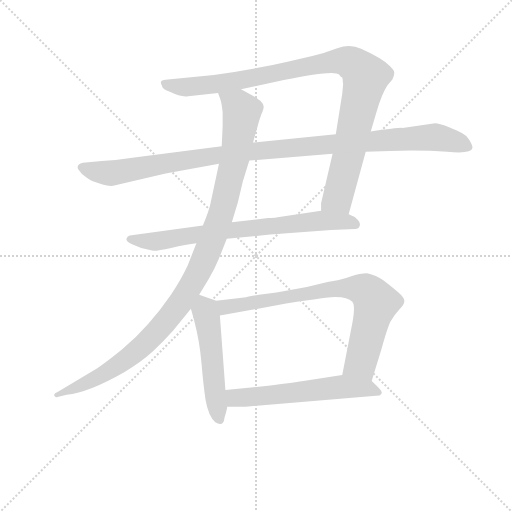
t = 0.00 s
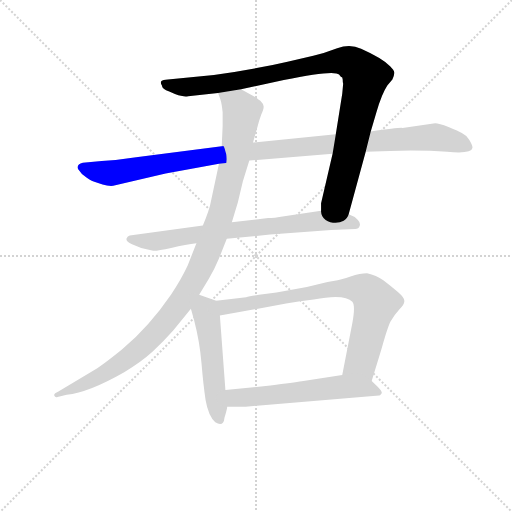
t = 1.39 s
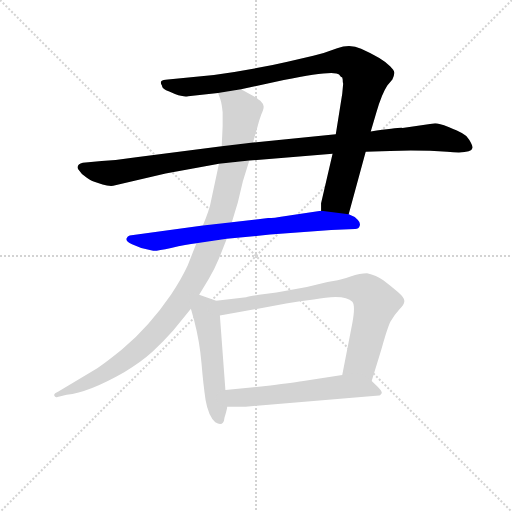
t = 2.78 s
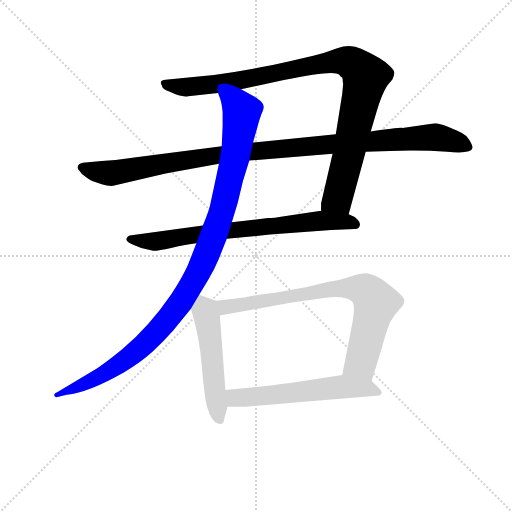
t = 4.16 s
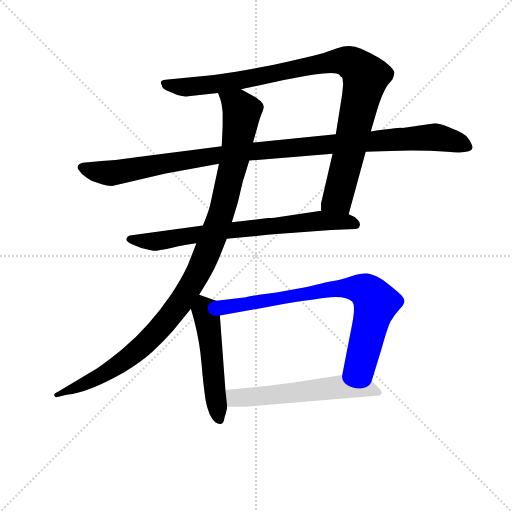
t = 5.55 s
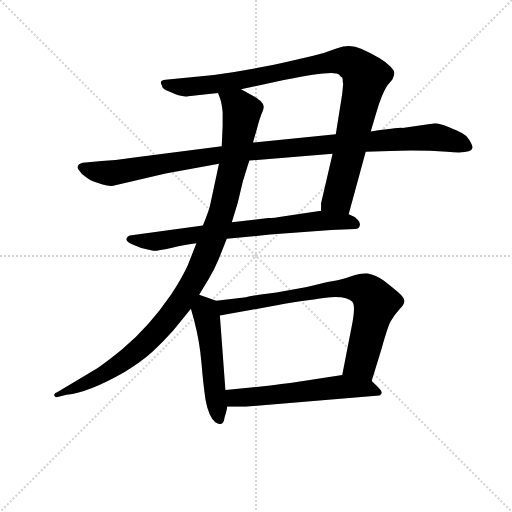
t = 6.94 s

The animated SVG that drew these frames (rendered in a browser with its animation timeline set to each time). Animation: 7 CSS @keyframes rules; one cycle of 6.94 s.

<svg version="1.1" viewBox="0 0 1024 1024" xmlns="http://www.w3.org/2000/svg">
  <g stroke="lightgray" stroke-dasharray="1,1" stroke-width="1" transform="scale(4, 4)">
    <line x1="0" y1="0" x2="256" y2="256"></line>
    <line x1="256" y1="0" x2="0" y2="256"></line>
    <line x1="128" y1="0" x2="128" y2="256"></line>
    <line x1="0" y1="128" x2="256" y2="128"></line>
  </g>
<g transform="scale(0.92, -0.92) translate(60, -900)">
   <style type="text/css">
    @keyframes keyframes0 {
      from {
       stroke: blue;
       stroke-dashoffset: 1018;
       stroke-width: 128;
       }
       77% {
       animation-timing-function: step-end;
       stroke: blue;
       stroke-dashoffset: 0;
       stroke-width: 128;
       }
       to {
       stroke: black;
       stroke-width: 1024;
       }
       }
       #make-me-a-hanzi-animation-0 {
         animation: keyframes0 1.078451s both;
         animation-delay: 0.000000s;
         animation-timing-function: linear;
       }
    @keyframes keyframes1 {
      from {
       stroke: blue;
       stroke-dashoffset: 1105;
       stroke-width: 128;
       }
       78% {
       animation-timing-function: step-end;
       stroke: blue;
       stroke-dashoffset: 0;
       stroke-width: 128;
       }
       to {
       stroke: black;
       stroke-width: 1024;
       }
       }
       #make-me-a-hanzi-animation-1 {
         animation: keyframes1 1.149251s both;
         animation-delay: 1.078451s;
         animation-timing-function: linear;
       }
    @keyframes keyframes2 {
      from {
       stroke: blue;
       stroke-dashoffset: 748;
       stroke-width: 128;
       }
       71% {
       animation-timing-function: step-end;
       stroke: blue;
       stroke-dashoffset: 0;
       stroke-width: 128;
       }
       to {
       stroke: black;
       stroke-width: 1024;
       }
       }
       #make-me-a-hanzi-animation-2 {
         animation: keyframes2 0.858724s both;
         animation-delay: 2.227702s;
         animation-timing-function: linear;
       }
    @keyframes keyframes3 {
      from {
       stroke: blue;
       stroke-dashoffset: 1094;
       stroke-width: 128;
       }
       78% {
       animation-timing-function: step-end;
       stroke: blue;
       stroke-dashoffset: 0;
       stroke-width: 128;
       }
       to {
       stroke: black;
       stroke-width: 1024;
       }
       }
       #make-me-a-hanzi-animation-3 {
         animation: keyframes3 1.140299s both;
         animation-delay: 3.086426s;
         animation-timing-function: linear;
       }
    @keyframes keyframes4 {
      from {
       stroke: blue;
       stroke-dashoffset: 521;
       stroke-width: 128;
       }
       63% {
       animation-timing-function: step-end;
       stroke: blue;
       stroke-dashoffset: 0;
       stroke-width: 128;
       }
       to {
       stroke: black;
       stroke-width: 1024;
       }
       }
       #make-me-a-hanzi-animation-4 {
         animation: keyframes4 0.673991s both;
         animation-delay: 4.226725s;
         animation-timing-function: linear;
       }
    @keyframes keyframes5 {
      from {
       stroke: blue;
       stroke-dashoffset: 786;
       stroke-width: 128;
       }
       72% {
       animation-timing-function: step-end;
       stroke: blue;
       stroke-dashoffset: 0;
       stroke-width: 128;
       }
       to {
       stroke: black;
       stroke-width: 1024;
       }
       }
       #make-me-a-hanzi-animation-5 {
         animation: keyframes5 0.889648s both;
         animation-delay: 4.900716s;
         animation-timing-function: linear;
       }
    @keyframes keyframes6 {
      from {
       stroke: blue;
       stroke-dashoffset: 583;
       stroke-width: 128;
       }
       65% {
       animation-timing-function: step-end;
       stroke: blue;
       stroke-dashoffset: 0;
       stroke-width: 128;
       }
       to {
       stroke: black;
       stroke-width: 1024;
       }
       }
       #make-me-a-hanzi-animation-6 {
         animation: keyframes6 0.724447s both;
         animation-delay: 5.790365s;
         animation-timing-function: linear;
       }
</style>
<path d="M 698.0 434.0 L 735.0 570.0 L 746.0 614.0 L 758.0 655.0 Q 770.0 696.0 782.0 714.0 L 793.0 727.0 Q 798.0 739.0 797.0 743.0 Q 797.0 747.0 788.0 756.0 Q 772.0 773.0 725.0 794.0 Q 701.0 805.0 673.0 795.0 Q 645.0 784.0 621.0 779.0 L 565.0 766.0 Q 487.0 748.0 405.0 737.0 L 305.0 727.0 Q 294.0 726.0 291.0 724.0 Q 288.0 721.0 292.0 714.0 Q 292.0 706.0 308.0 701.0 Q 335.0 688.0 349.0 691.0 L 414.0 698.0 L 464.0 706.0 L 557.0 726.0 Q 667.0 749.0 677.0 738.0 L 681.0 733.0 Q 685.0 733.0 685.0 727.0 Q 685.0 720.0 686.0 718.0 L 684.0 696.0 L 670.0 608.0 L 663.0 566.0 L 638.0 458.0 L 638.0 442.0 C 636.0 412.0 690.0 405.0 698.0 434.0 Z" fill="lightgray"></path> 
<path d="M 735.0 570.0 L 788.0 572.0 Q 859.0 574.0 912.0 570.0 Q 965.0 565.0 967.0 578.0 Q 968.0 583.0 960.0 596.0 Q 953.0 607.0 944.0 611.0 Q 937.0 615.0 915.0 624.0 Q 894.0 632.0 886.0 632.0 L 815.0 622.0 Q 807.0 623.0 746.0 614.0 L 670.0 608.0 L 490.0 590.0 L 422.0 582.0 L 236.0 558.0 Q 199.0 552.0 161.0 550.0 L 120.0 546.0 Q 105.0 542.0 110.0 532.0 Q 116.0 522.0 128.0 514.0 Q 140.0 506.0 145.0 505.0 L 163.0 499.0 Q 175.0 495.0 186.0 496.0 L 300.0 523.0 L 416.0 544.0 L 482.0 551.0 L 663.0 566.0 L 735.0 570.0 Z" fill="lightgray"></path> 
<path d="M 433.0 381.0 L 527.0 390.0 L 660.0 400.0 L 712.0 402.0 Q 720.0 402.0 722.0 409.0 Q 724.0 416.0 718.0 422.0 Q 710.0 430.0 698.0 434.0 L 638.0 442.0 L 558.0 430.0 Q 535.0 426.0 523.0 426.0 L 444.0 417.0 L 381.0 410.0 L 222.0 388.0 Q 217.0 386.0 216.0 383.0 Q 211.0 376.0 227.0 369.0 L 247.0 361.0 L 273.0 355.0 Q 280.0 354.0 312.0 361.0 Q 345.0 368.0 367.0 371.0 L 433.0 381.0 Z" fill="lightgray"></path> 
<path d="M 373.0 259.0 L 394.0 294.0 Q 406.0 314.0 416.0 338.0 L 433.0 381.0 L 444.0 417.0 L 457.0 460.0 L 468.0 506.0 L 482.0 551.0 L 490.0 590.0 L 498.0 618.0 Q 503.0 638.0 508.0 651.0 Q 514.0 664.0 513.0 669.0 Q 513.0 674.0 506.0 681.0 Q 503.0 682.0 498.0 687.0 L 464.0 706.0 C 438.0 721.0 405.0 727.0 414.0 698.0 L 419.0 684.0 Q 422.0 675.0 424.0 656.0 L 424.0 626.0 L 422.0 582.0 L 416.0 544.0 L 398.0 460.0 Q 396.0 446.0 381.0 410.0 L 367.0 371.0 L 348.0 323.0 Q 334.0 293.0 312.0 260.0 Q 265.0 191.0 205.0 140.0 Q 163.0 106.0 146.0 96.0 L 67.0 49.0 Q 56.0 44.0 58.0 40.0 Q 60.0 35.0 65.0 37.0 L 85.0 42.0 Q 133.0 47.0 210.0 91.0 Q 248.0 114.0 272.0 136.0 Q 296.0 158.0 317.0 182.0 L 355.0 229.0 L 373.0 259.0 Z" fill="lightgray"></path> 
<path d="M 410.0 246.0 L 373.0 259.0 C 345.0 269.0 347.0 258.0 355.0 229.0 L 362.0 204.0 Q 374.0 158.0 378.0 111.0 Q 382.0 63.0 387.0 30.0 Q 393.0 -4.0 408.0 -18.0 Q 426.0 -29.0 428.0 -8.0 Q 433.0 8.0 434.0 16.0 L 430.0 52.0 L 418.0 214.0 C 416.0 244.0 416.0 244.0 410.0 246.0 Z" fill="lightgray"></path> 
<path d="M 652.0 287.0 L 607.0 276.0 L 541.0 264.0 L 503.0 259.0 Q 482.0 256.0 475.0 254.0 L 410.0 246.0 C 380.0 242.0 388.0 209.0 418.0 214.0 L 562.0 240.0 Q 593.0 246.0 622.0 249.0 Q 689.0 262.0 706.0 244.0 Q 713.0 236.0 706.0 198.0 L 684.0 85.0 C 678.0 56.0 739.0 43.0 748.0 72.0 L 769.0 140.0 Q 782.0 187.0 789.0 201.0 Q 797.0 215.0 808.0 227.0 Q 819.0 238.0 819.0 245.0 Q 820.0 252.0 805.0 265.0 Q 791.0 277.0 774.0 290.0 Q 758.0 302.0 738.0 306.0 Q 723.0 306.0 702.0 299.0 Q 681.0 292.0 674.0 291.0 L 652.0 287.0 Z" fill="lightgray"></path> 
<path d="M 434.0 16.0 L 474.0 16.0 L 764.0 40.0 Q 766.0 40.0 769.0 44.0 Q 773.0 47.0 761.0 59.0 L 748.0 72.0 C 728.0 92.0 714.0 90.0 684.0 85.0 L 596.0 71.0 Q 579.0 68.0 528.0 62.0 L 430.0 52.0 C 400.0 49.0 404.0 16.0 434.0 16.0 Z" fill="lightgray"></path> 
      <clipPath id="make-me-a-hanzi-clip-0">
      <path d="M 698.0 434.0 L 735.0 570.0 L 746.0 614.0 L 758.0 655.0 Q 770.0 696.0 782.0 714.0 L 793.0 727.0 Q 798.0 739.0 797.0 743.0 Q 797.0 747.0 788.0 756.0 Q 772.0 773.0 725.0 794.0 Q 701.0 805.0 673.0 795.0 Q 645.0 784.0 621.0 779.0 L 565.0 766.0 Q 487.0 748.0 405.0 737.0 L 305.0 727.0 Q 294.0 726.0 291.0 724.0 Q 288.0 721.0 292.0 714.0 Q 292.0 706.0 308.0 701.0 Q 335.0 688.0 349.0 691.0 L 414.0 698.0 L 464.0 706.0 L 557.0 726.0 Q 667.0 749.0 677.0 738.0 L 681.0 733.0 Q 685.0 733.0 685.0 727.0 Q 685.0 720.0 686.0 718.0 L 684.0 696.0 L 670.0 608.0 L 663.0 566.0 L 638.0 458.0 L 638.0 442.0 C 636.0 412.0 690.0 405.0 698.0 434.0 Z" fill="lightgray"></path>
      </clipPath>
      <path clip-path="url(#make-me-a-hanzi-clip-0)" d="M 299.0 720.0 L 336.0 710.0 L 392.0 715.0 L 675.0 768.0 L 702.0 764.0 L 717.0 753.0 L 735.0 733.0 L 700.0 571.0 L 674.0 470.0 L 646.0 446.0 " fill="none" id="make-me-a-hanzi-animation-0" stroke-dasharray="890 1780" stroke-linecap="round"></path>

      <clipPath id="make-me-a-hanzi-clip-1">
      <path d="M 735.0 570.0 L 788.0 572.0 Q 859.0 574.0 912.0 570.0 Q 965.0 565.0 967.0 578.0 Q 968.0 583.0 960.0 596.0 Q 953.0 607.0 944.0 611.0 Q 937.0 615.0 915.0 624.0 Q 894.0 632.0 886.0 632.0 L 815.0 622.0 Q 807.0 623.0 746.0 614.0 L 670.0 608.0 L 490.0 590.0 L 422.0 582.0 L 236.0 558.0 Q 199.0 552.0 161.0 550.0 L 120.0 546.0 Q 105.0 542.0 110.0 532.0 Q 116.0 522.0 128.0 514.0 Q 140.0 506.0 145.0 505.0 L 163.0 499.0 Q 175.0 495.0 186.0 496.0 L 300.0 523.0 L 416.0 544.0 L 482.0 551.0 L 663.0 566.0 L 735.0 570.0 Z" fill="lightgray"></path>
      </clipPath>
      <path clip-path="url(#make-me-a-hanzi-clip-1)" d="M 119.0 536.0 L 181.0 523.0 L 431.0 565.0 L 883.0 602.0 L 959.0 580.0 " fill="none" id="make-me-a-hanzi-animation-1" stroke-dasharray="977 1954" stroke-linecap="round"></path>

      <clipPath id="make-me-a-hanzi-clip-2">
      <path d="M 433.0 381.0 L 527.0 390.0 L 660.0 400.0 L 712.0 402.0 Q 720.0 402.0 722.0 409.0 Q 724.0 416.0 718.0 422.0 Q 710.0 430.0 698.0 434.0 L 638.0 442.0 L 558.0 430.0 Q 535.0 426.0 523.0 426.0 L 444.0 417.0 L 381.0 410.0 L 222.0 388.0 Q 217.0 386.0 216.0 383.0 Q 211.0 376.0 227.0 369.0 L 247.0 361.0 L 273.0 355.0 Q 280.0 354.0 312.0 361.0 Q 345.0 368.0 367.0 371.0 L 433.0 381.0 Z" fill="lightgray"></path>
      </clipPath>
      <path clip-path="url(#make-me-a-hanzi-clip-2)" d="M 224.0 380.0 L 284.0 376.0 L 422.0 398.0 L 643.0 421.0 L 712.0 413.0 " fill="none" id="make-me-a-hanzi-animation-2" stroke-dasharray="620 1240" stroke-linecap="round"></path>

      <clipPath id="make-me-a-hanzi-clip-3">
      <path d="M 373.0 259.0 L 394.0 294.0 Q 406.0 314.0 416.0 338.0 L 433.0 381.0 L 444.0 417.0 L 457.0 460.0 L 468.0 506.0 L 482.0 551.0 L 490.0 590.0 L 498.0 618.0 Q 503.0 638.0 508.0 651.0 Q 514.0 664.0 513.0 669.0 Q 513.0 674.0 506.0 681.0 Q 503.0 682.0 498.0 687.0 L 464.0 706.0 C 438.0 721.0 405.0 727.0 414.0 698.0 L 419.0 684.0 Q 422.0 675.0 424.0 656.0 L 424.0 626.0 L 422.0 582.0 L 416.0 544.0 L 398.0 460.0 Q 396.0 446.0 381.0 410.0 L 367.0 371.0 L 348.0 323.0 Q 334.0 293.0 312.0 260.0 Q 265.0 191.0 205.0 140.0 Q 163.0 106.0 146.0 96.0 L 67.0 49.0 Q 56.0 44.0 58.0 40.0 Q 60.0 35.0 65.0 37.0 L 85.0 42.0 Q 133.0 47.0 210.0 91.0 Q 248.0 114.0 272.0 136.0 Q 296.0 158.0 317.0 182.0 L 355.0 229.0 L 373.0 259.0 Z" fill="lightgray"></path>
      </clipPath>
      <path clip-path="url(#make-me-a-hanzi-clip-3)" d="M 421.0 693.0 L 450.0 676.0 L 466.0 657.0 L 450.0 553.0 L 424.0 446.0 L 368.0 302.0 L 336.0 247.0 L 294.0 194.0 L 220.0 122.0 L 111.0 59.0 L 64.0 43.0 " fill="none" id="make-me-a-hanzi-animation-3" stroke-dasharray="966 1932" stroke-linecap="round"></path>

      <clipPath id="make-me-a-hanzi-clip-4">
      <path d="M 410.0 246.0 L 373.0 259.0 C 345.0 269.0 347.0 258.0 355.0 229.0 L 362.0 204.0 Q 374.0 158.0 378.0 111.0 Q 382.0 63.0 387.0 30.0 Q 393.0 -4.0 408.0 -18.0 Q 426.0 -29.0 428.0 -8.0 Q 433.0 8.0 434.0 16.0 L 430.0 52.0 L 418.0 214.0 C 416.0 244.0 416.0 244.0 410.0 246.0 Z" fill="lightgray"></path>
      </clipPath>
      <path clip-path="url(#make-me-a-hanzi-clip-4)" d="M 377.0 250.0 L 391.0 203.0 L 417.0 -11.0 " fill="none" id="make-me-a-hanzi-animation-4" stroke-dasharray="393 786" stroke-linecap="round"></path>

      <clipPath id="make-me-a-hanzi-clip-5">
      <path d="M 652.0 287.0 L 607.0 276.0 L 541.0 264.0 L 503.0 259.0 Q 482.0 256.0 475.0 254.0 L 410.0 246.0 C 380.0 242.0 388.0 209.0 418.0 214.0 L 562.0 240.0 Q 593.0 246.0 622.0 249.0 Q 689.0 262.0 706.0 244.0 Q 713.0 236.0 706.0 198.0 L 684.0 85.0 C 678.0 56.0 739.0 43.0 748.0 72.0 L 769.0 140.0 Q 782.0 187.0 789.0 201.0 Q 797.0 215.0 808.0 227.0 Q 819.0 238.0 819.0 245.0 Q 820.0 252.0 805.0 265.0 Q 791.0 277.0 774.0 290.0 Q 758.0 302.0 738.0 306.0 Q 723.0 306.0 702.0 299.0 Q 681.0 292.0 674.0 291.0 L 652.0 287.0 Z" fill="lightgray"></path>
      </clipPath>
      <path clip-path="url(#make-me-a-hanzi-clip-5)" d="M 417.0 242.0 L 437.0 233.0 L 660.0 272.0 L 702.0 274.0 L 735.0 268.0 L 757.0 241.0 L 725.0 114.0 L 692.0 91.0 " fill="none" id="make-me-a-hanzi-animation-5" stroke-dasharray="658 1316" stroke-linecap="round"></path>

      <clipPath id="make-me-a-hanzi-clip-6">
      <path d="M 434.0 16.0 L 474.0 16.0 L 764.0 40.0 Q 766.0 40.0 769.0 44.0 Q 773.0 47.0 761.0 59.0 L 748.0 72.0 C 728.0 92.0 714.0 90.0 684.0 85.0 L 596.0 71.0 Q 579.0 68.0 528.0 62.0 L 430.0 52.0 C 400.0 49.0 404.0 16.0 434.0 16.0 Z" fill="lightgray"></path>
      </clipPath>
      <path clip-path="url(#make-me-a-hanzi-clip-6)" d="M 454.0 36.0 L 502.0 33.0 L 506.0 39.0 L 552.0 44.0 L 560.0 37.0 L 586.0 49.0 L 618.0 45.0 L 666.0 58.0 L 675.0 51.0 L 696.0 60.0 L 727.0 53.0 L 734.0 45.0 L 761.0 49.0 " fill="none" id="make-me-a-hanzi-animation-6" stroke-dasharray="455 910" stroke-linecap="round"></path>

</g>
</svg>
